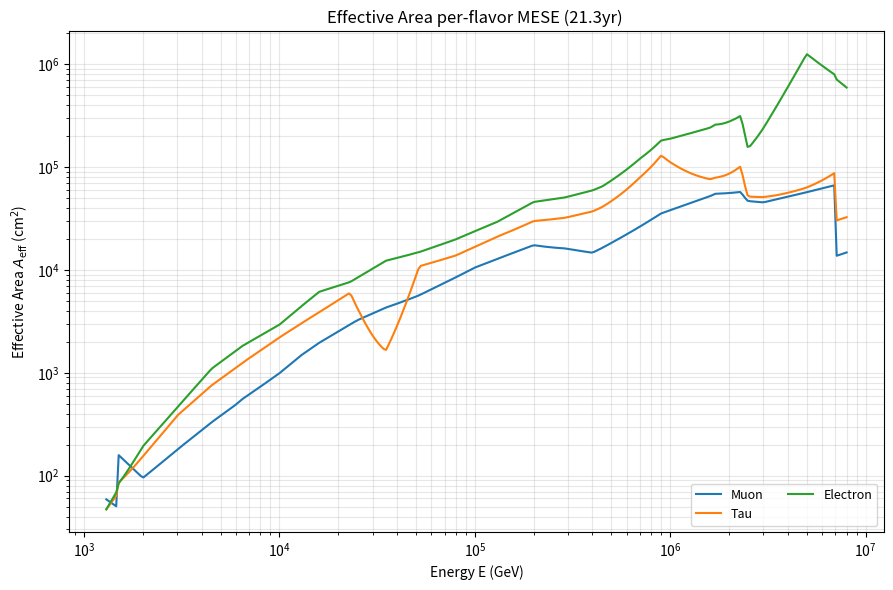

Write the Python code that produced this figure.
#!/usr/bin/env python3
# Interpolate effective areas on a common grid, plot, and save CSV/PNG.
# used for all Energy data MESE 11.3 years + Tambo

import os
import numpy as np
import pandas as pd
import matplotlib.pyplot as plt

# ------------------------ Config (edit as needed) ------------------------

T_years = 11.3
DeltaOmega = 4*np.pi 

OUTPUT_CSV = "MC_outputs/effareasMESE.csv"
PLOT_PNG   = "combined_plot.png"

SEC_PER_YEAR = 365.25 * 24 * 3600.0

# ------------------------ Data ------------------------
'''HESE DATA
# E1: tau double-bang, E2: cascades, E3: tracks
E1 = np.array([4e4,6e4,1e5,2.1e5,3.5e5,5.5e5], dtype=float)
E2 = np.array([1.3e3,2.0e3,3.0e3,4.2e3,6.5e3,1.0e4,1.6e4,2.3e4,3.5e4,5.5e4,
               8.0e4,1.2e5,1.9e5,3.0e5,4.2e5,6.7e5,1.0e6,2.0e6], dtype=float)
E3 = np.array([1.5e3,2.0e3,6.0e3,1.3e4,2.5e4,5.0e4,1.0e5,2.0e5,4.0e5,3.5e6], dtype=float)

Ncasc = np.array([1.0e3,1.2e3,1.0e3,7.0e2,4.5e2,3.0e2,2.0e2,1.4e2,8.0e1,4.0e1,
                  3.0e1,1.5e1,6.0,3.0,2.0,2.0,1.0,1.0], dtype=float)
Ndb   = np.array([3,1,2,1,1,1], dtype=float)
Ntrack= np.array([2.6e3,1.5e3,6.0e2,2.5e2,1.0e2,4.0e1,1.5e1,2.0,1.0,1.0], dtype=float)

'''

E1   = [2.5e4, 5e4, 1e5, 2e5, 4e5, 8e5, 1.8e6, 3.5e6, 7e6]
E1_Mu       = [5.5e-2, 2e-1, 1.5e-1, 8e-2, 4.5e-2, 1.5e-2, 1e-2, 3e-3, 1e-3]
E1_e        = [7e-2, 4e-1, 2.2e-1, 1.8e-1, 7e-2, 3e-2, 1.5e-2, 1.8e-2, 5e-2]
E1_Tau      = [2e-1, 7e-1, 1e0, 1.5e0, 1e0, 6e-1, 2.8e-1, 1e-1, 4e-2]

E2   = [1.3e3, 2e3, 3e3, 4.5e3, 6.5e3, 1e4, 1.6e4, 2.3e4, 3.5e4, 5.2e4,
               8e4, 1.3e5, 2e5, 2.9e5, 4.5e5, 7e5, 1e6, 1.6e6, 2.3e6, 2.5e6, 5e6, 8e6]
E2_Mu       = [2.5e1, 7, 8.5, 9, 9.5, 8, 6.5, 5, 3.5, 2, 1.5, 1, 6e-1, 5e-1, 3e-1, 1.6e-1, 1.2e-1, 7e-2, 3.5e-2, 3e-2, 1.8e-2, 1e-2]
E2_e        = [2e1, 4e1, 5e1, 6e1, 6e1, 5.5e1, 5e1, 3.5e1, 3e1, 2e1, 1.5e1, 10, 7, 4.5, 3, 2, 1.5, 1, 5.5e-1, 4.5e-1, 2, 4e-1]
E2_Tau      = [2e1, 3e1, 4e1, 4e1, 4e1, 4e1, 3e1, 2.6e1, 2e0, 1.3e1, 9, 6, 3.5, 2, 1.2, 7e-1, 4e-1, 2e-1, 1.4e-1, 8e-2, 4e-2, 2.2e-2]

E3   = [1.5e3, 2e3, 6e3, 1.3e4, 2.5e4, 5e4, 1e5, 2e5, 4e5, 9e5, 1.7e6, 3e6, 7e6]
E3_Mu       = [2.5e1, 2.7e1, 20, 18, 15, 10, 7, 4, 1, 0.8, 4e-1, 1.8e-1, 8e-2]
E3_e        = [2, 1.2, 3, 3, 1, 1, 1.2, 0.9, 0.6, 2.5, 9e-1, 1e-1, 2.5e-2]
E3_Tau      = [4, 5, 4.5, 4.5, 3.5, 3, 2, 1.1, 0.6, 2.5, 1.8e-1, 8e-3, 4e-2]


# ------------------------ Helpers ------------------------
def flux(E, phi0_per_flavor=2.72e-18, gamma=2.54, E0=1e5):
    """Per-flavor flux model: phi0 * (E/E0)^(-gamma), with E in GeV."""
    return phi0_per_flavor * ((E / E0) ** (-gamma))

def effective_area_from_Nev(E_GeV, N_ev, T_years, DeltaOmega):
    """
    Compute binned A_eff (m^2) from event counts:
    N = flux(E) * A_eff * T * dE * ΔΩ  -> A_eff = N / (flux*T*dE*ΔΩ)
    """
    E_GeV = np.asarray(E_GeV, dtype=float)
    N_ev  = np.asarray(N_ev, dtype=float)

    order = np.argsort(E_GeV)
    E_GeV = E_GeV[order]
    N_ev  = N_ev[order]
    print(E_GeV[0])

    # Geometric bin edges from centers
    edges = np.zeros(len(E_GeV) + 1)
    for i in range(1, len(E_GeV)):
        edges[i] = np.sqrt(E_GeV[i-1] * E_GeV[i])
    edges[0]  = E_GeV[0]  / np.sqrt(E_GeV[1] / E_GeV[0])
    edges[-1] = E_GeV[-1] * np.sqrt(E_GeV[-1] / E_GeV[-2])

    T_sec = T_years * SEC_PER_YEAR
    dE = np.diff(edges)

    Aeff_cm2 = N_ev / (T_sec * DeltaOmega * flux(E_GeV) * dE)
    Aeff_m2 = Aeff_cm2/10e4
    return E_GeV, Aeff_cm2

def log_interp(x, xp, fp):
    """Log-log linear interpolation. Returns 0 outside the positive range."""
    xp = np.asarray(xp); fp = np.asarray(fp)
    mask = (xp > 0) & (fp > 0)
    xp = xp[mask]; fp = fp[mask]
    x = np.asarray(x, dtype=float)
    if len(xp) < 2:
        return np.zeros_like(x)
    xlog  = np.log10(x)
    xplog = np.log10(xp)
    fplog = np.log10(fp)
    ylog = np.interp(xlog, xplog, fplog, left=np.nan, right=np.nan)
    y = 10**ylog
    y[np.isnan(y)] = 0.0
    return y


def effective_area_from_sensitivity(E_pts, E2Phi_pts, *, E_units, T_years, mu90=2.3, DeltaOmega):
    E = np.asarray(E_pts, dtype=float)
    E2Phi = np.asarray(E2Phi_pts, dtype=float)

    if str(E_units).lower() == "ev":
        E_GeV = E / 1e9
    else:
        E_GeV = E.copy()

    order = np.argsort(E_GeV)
    E_GeV = E_GeV[order]
    E2Phi = E2Phi[order]

    # Geometric bin edges from centers
    edges = np.zeros(len(E_GeV) + 1)
    for i in range(1, len(E_GeV)):
        edges[i] = np.sqrt(E_GeV[i-1] * E_GeV[i])
    edges[0]  = E_GeV[0]  / np.sqrt(E_GeV[1] / E_GeV[0])
    edges[-1] = E_GeV[-1] * np.sqrt(E_GeV[-1] / E_GeV[-2])

    Phi = E2Phi / (E_GeV)**2
    dE = np.diff(edges) 
    T_sec = T_years * SEC_PER_YEAR

    # A_eff from the rearranged N=μ90 at sensitivity
    Aeff_cm2 = mu90 / (T_sec * DeltaOmega * Phi *  dE )
    return E_GeV, Aeff_cm2


# ------------------------ Compute component A_eff ------------------------
E1mu, A1mu = effective_area_from_Nev(E1, E1_Mu, T_years, DeltaOmega)
E1e, A1e = effective_area_from_Nev(E1, E1_e, T_years, DeltaOmega)
E1tau, A1tau = effective_area_from_Nev(E1, E1_Tau, T_years, DeltaOmega)

E2mu, A2mu = effective_area_from_Nev(E2, E2_Mu, T_years, DeltaOmega)
E2e, A2e = effective_area_from_Nev(E2, E2_e, T_years, DeltaOmega)
E2tau, A2tau = effective_area_from_Nev(E2, E2_Tau, T_years, DeltaOmega)

E3mu, A3mu = effective_area_from_Nev(E3, E3_Mu, T_years, DeltaOmega)
E3e, A3e = effective_area_from_Nev(E3, E3_e, T_years, DeltaOmega)
E3tau, A3tau = effective_area_from_Nev(E3, E3_Tau, T_years, DeltaOmega)


# ------------------------------ TAMBO (A) ---------------------------------
tambo_angle = 4*np.pi
tambo_E_GeV_base = np.array([3e5, 4e5, 1e6, 2e6, 4e6, 5e6, 6e6, 7e6, 8e6, 1e7, 3e7, 1e8, 4e8, 1e9], dtype=float)
tambo_all_ap_m2sr_base = np.array([1, 9, 50, 150, 500, 1000, 3000, 4000, 3000, 2000, 6000, 20000, 40000, 50000], dtype=float)
tambo_tau_ap_m2sr_base = np.array([1, 9, 50, 150, 500, 600, 800, 1000, 1200, 2000, 6000, 20000, 40000, 50000], dtype=float)

E_tambo = np.logspace(np.log10(tambo_E_GeV_base.min()), np.log10(tambo_E_GeV_base.max()), 200)
AOm_tambo_tau = log_interp(E_tambo, tambo_E_GeV_base, tambo_tau_ap_m2sr_base)     
AOm_tambo_all = log_interp(E_tambo, tambo_E_GeV_base, tambo_all_ap_m2sr_base)       
AOm_tambo_e   = np.abs(AOm_tambo_all - AOm_tambo_tau)            

A_tambo_e = AOm_tambo_e *10e4 / (tambo_angle )
A_tambo_tau = AOm_tambo_tau*10e4  / (tambo_angle)

A_tambo_mu = A_tambo_e *0

# ------------------------ Common energy grid ------------------------
print(E1tau)
emin = min(min(E2e), min(E1tau), min(E3mu))
emax =  max(max(E1e), max(E2tau), max(E3mu))
print (emax, emin)
#emin = min(E_tambo)
#emax =  max(E_tambo)
master = np.logspace(np.log10(emin), np.log10(emax), 300)

#A_tau_master =  log_interp(master, E_tambo,  A_tambo_tau)*0.1
#A_mu_master  = log_interp(master, E_tambo,  A_tambo_mu)*0.1
#A_e_master   =  log_interp(master, E_tambo,  A_tambo_e)*0.1

A_mu_master = (log_interp(master, E1mu, A1mu) + log_interp(master, E2mu,  A2mu) + log_interp(master, E3mu,  A3mu))
A_tau_master = (log_interp(master, E1tau, A1tau) + log_interp(master, E2tau,  A2tau) + log_interp(master, E3tau,  A3tau)) 
A_e_master = (log_interp(master, E1e, A1e) + log_interp(master, E2e,  A2e) + log_interp(master, E3e,  A3e))

# ------------------------ Plot ------------------------
plt.figure(figsize=(9,6), dpi=140)
plt.loglog(master, A_mu_master,  label="Muon")
plt.loglog(master, A_tau_master, label="Tau")
plt.loglog(master, A_e_master,   label="Electron")
plt.xlabel("Energy E (GeV)")
plt.ylabel(r"Effective Area $A_{\rm eff}$ (cm$^2$)")
plt.title("Effective Area per-flavor MESE (21.3yr) ")
plt.grid(True, which="both", alpha=0.3)
plt.legend(loc="lower right", fontsize=9, ncol=2)
plt.tight_layout()
plt.savefig(PLOT_PNG)
print(f"Saved plot: {PLOT_PNG}")

# ------------------------ Save CSV ------------------------
os.makedirs(os.path.dirname(OUTPUT_CSV), exist_ok=True)
df = pd.DataFrame({
    "E_GeV": master,
    "A_mu_m2": A_mu_master,
    "A_tau_m2": A_tau_master,
    "A_e_m2": A_e_master,
})
df.to_csv(OUTPUT_CSV, index=False)
print(f"Saved CSV:  {OUTPUT_CSV}")